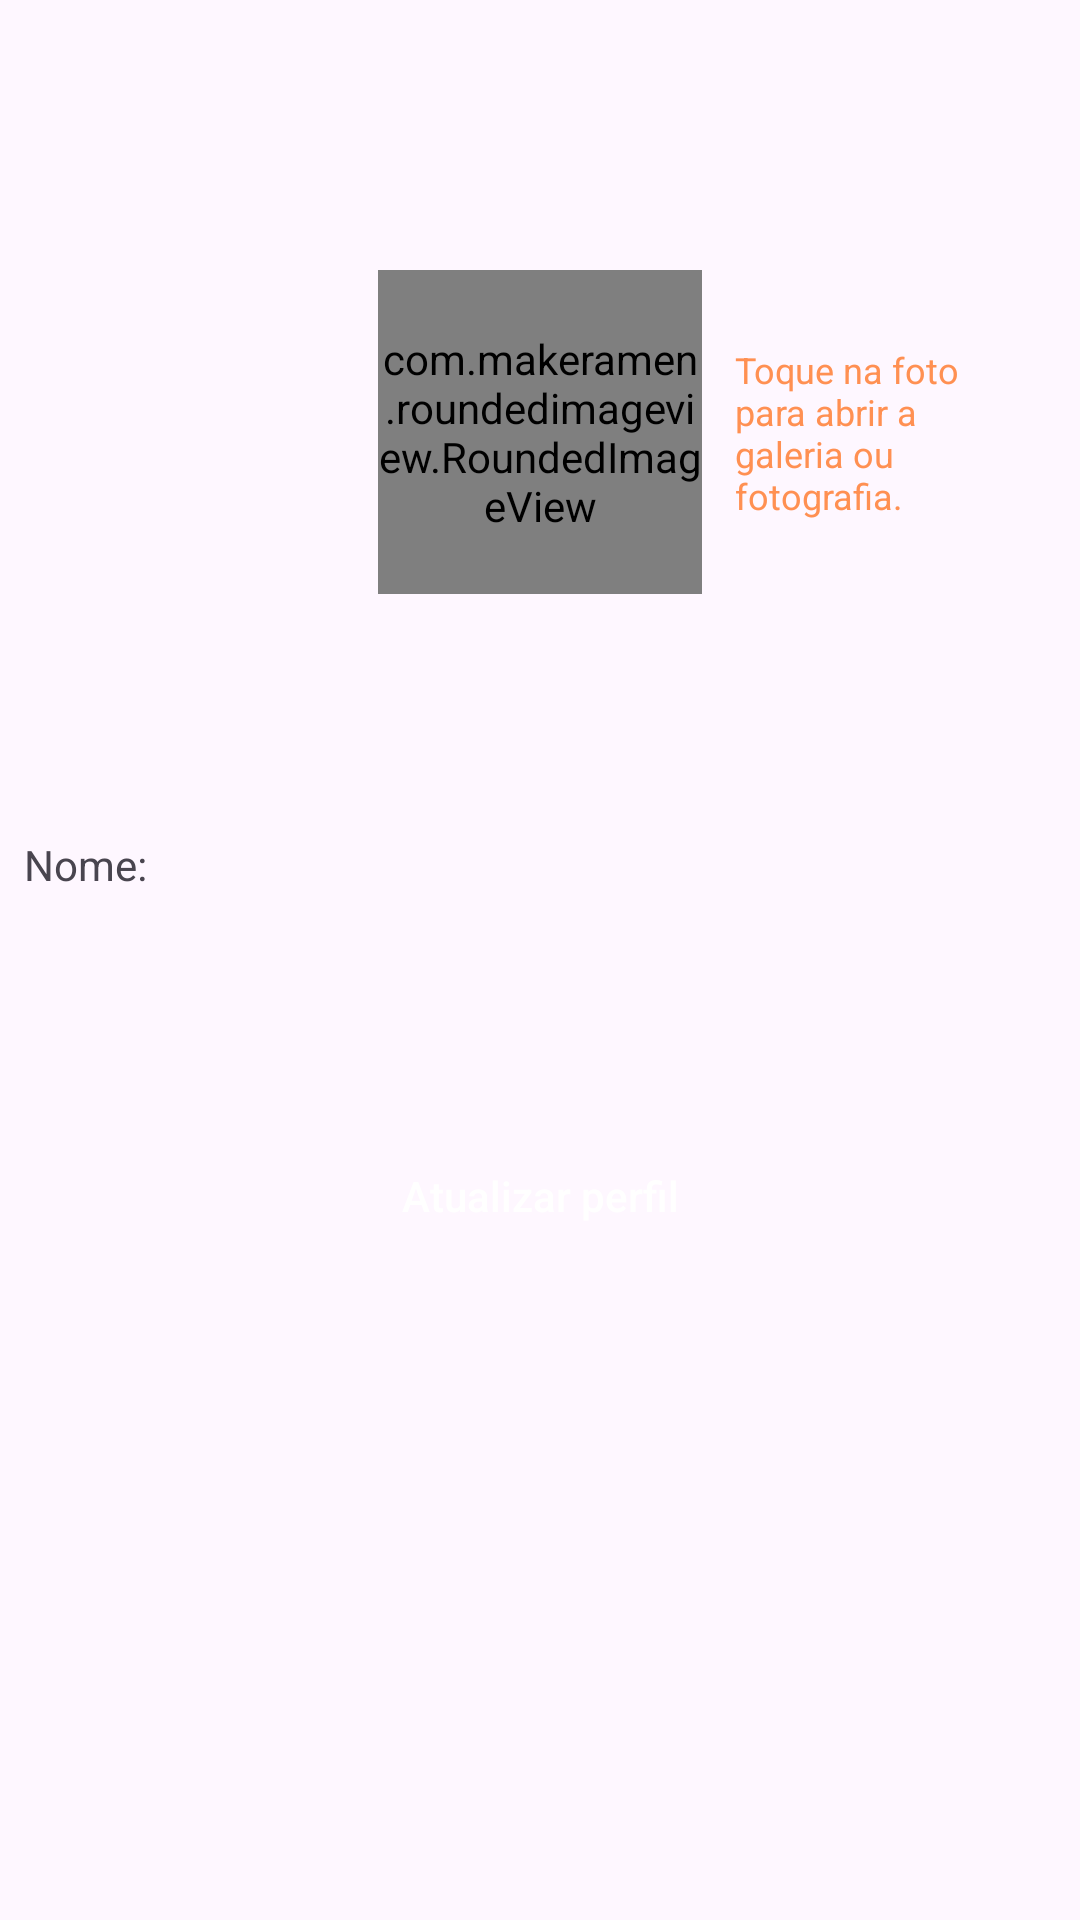

Here is an Android app screen rendered from its layout file. Give the layout XML and the strings, colors and styles it references.
<!-- AndroidManifest.xml: application theme ThemeECommerce.NoActionBar -->
<!-- res/layout/content_config_profile.xml -->
<?xml version="1.0" encoding="utf-8"?>
<androidx.constraintlayout.widget.ConstraintLayout xmlns:android="http://schemas.android.com/apk/res/android"
    xmlns:app="http://schemas.android.com/apk/res-auto"
    android:layout_width="match_parent"
    android:layout_height="match_parent">

    <include
        android:id="@+id/toolbarConfigProfile"
        layout="@layout/app_bar" />

    <com.makeramen.roundedimageview.RoundedImageView
        android:id="@+id/rivProfile"
        android:layout_width="108dp"
        android:layout_height="108dp"
        android:layout_marginTop="90dp"
        android:src="@drawable/profile_hint"
        app:layout_constraintEnd_toEndOf="parent"
        app:layout_constraintStart_toStartOf="parent"
        app:layout_constraintTop_toTopOf="parent"
        app:riv_border_color="@color/colorViewLine"
        android:scaleType="centerCrop"
        app:riv_oval="true"
        app:riv_tile_mode="clamp"
        app:riv_mutate_background="false"
        app:riv_border_width="1dp"
        app:riv_corner_radius="108dp" />

    <TextView
        android:id="@+id/tvPhotoInfo"
        style="@style/TextViewOrangeInfo"
        android:layout_width="90dp"
        android:layout_height="wrap_content"
        android:layout_marginStart="80dp"
        android:maxLines="10"
        android:text="@string/info_profile_photo"
        app:layout_constraintBottom_toBottomOf="@id/rivProfile"
        app:layout_constraintEnd_toEndOf="parent"
        app:layout_constraintStart_toStartOf="@id/rivProfile"
        app:layout_constraintTop_toTopOf="@id/rivProfile" />

    <TextView
        android:id="@+id/tvNameProfile"
        android:layout_width="wrap_content"
        android:layout_height="wrap_content"
        android:text="@string/name_label"
        app:layout_constraintBottom_toTopOf="@id/etNameProfile"
        app:layout_constraintStart_toStartOf="@id/etNameProfile" />

    <EditText
        android:id="@+id/etNameProfile"
        style="@style/EditTextFormField"
        android:layout_width="0dp"
        android:layout_height="wrap_content"
        android:layout_marginHorizontal="8dp"
        android:background="@drawable/bg_form_field"
        android:imeOptions="actionDone"
        android:inputType="textPersonName"
        app:layout_constraintBottom_toBottomOf="parent"
        app:layout_constraintEnd_toEndOf="parent"
        app:layout_constraintStart_toStartOf="parent"
        app:layout_constraintTop_toTopOf="parent" />

    <Button
        android:id="@+id/btSendProfile"
        style="@style/ButtonForm"
        android:layout_width="wrap_content"
        android:layout_height="wrap_content"
        android:layout_marginTop="32dp"
        android:text="@string/config_profile"
        app:layout_constraintEnd_toEndOf="parent"
        app:layout_constraintStart_toStartOf="parent"
        app:layout_constraintTop_toBottomOf="@id/etNameProfile" />

    <include
        android:id="@+id/proxyScreenConfigProfile"
        layout="@layout/proxy_screen" />

</androidx.constraintlayout.widget.ConstraintLayout>
<!-- res/layout/app_bar.xml (included above) -->
<?xml version="1.0" encoding="utf-8"?>
<com.google.android.material.appbar.AppBarLayout xmlns:android="http://schemas.android.com/apk/res/android"
    xmlns:app="http://schemas.android.com/apk/res-auto"
    android:layout_width="match_parent"
    android:layout_height="wrap_content"
    android:theme="@style/AppTheme.AppBarOverlay">

    <androidx.appcompat.widget.Toolbar
        android:id="@+id/toolbar"
        android:layout_width="match_parent"
        android:layout_height="?attr/actionBarSize"
        android:theme="@style/Toolbar"
        app:popupTheme="@style/AppTheme.PopupOverlay"
        app:titleTextAppearance="@style/TitleAppearance" />


</com.google.android.material.appbar.AppBarLayout>
<!-- res/layout/proxy_screen.xml (included above) -->
<?xml version="1.0" encoding="utf-8"?>
<FrameLayout xmlns:android="http://schemas.android.com/apk/res/android"
    xmlns:tools="http://schemas.android.com/tools"
    android:id="@+id/fl_proxy_container"
    android:layout_width="match_parent"
    android:layout_height="match_parent"
    android:visibility="gone"
    tools:visibility="visible"
    android:backgroundTint="@color/colorBackgroundProxy">

    <ProgressBar
        android:id="@+id/progressBar"
        style="@style/ProgressBarGreyProxy"
        android:layout_width="50dp"
        android:layout_height="50dp"
        android:layout_gravity="center" />

</FrameLayout>
<!-- resources referenced by this layout -->
<resources>
  <color name="colorBackgroundProxy">#55FFFFFF</color>
  <color name="colorViewLine">#DDDDDD</color>
  <string name="config_profile">Atualizar perfil</string>
  <string name="info_profile_photo">
          Toque na foto para abrir a galeria ou fotografia.
      </string>
  <string name="name_label">Nome:</string>
  <style name="AppTheme.AppBarOverlay" parent="ThemeOverlay.AppCompat.ActionBar" />
  <style name="AppTheme.PopupOverlay" parent="ThemeOverlay.AppCompat.Light" />
  <style name="ButtonForm">
          <item name="android:layout_width">wrap_content</item>
          <item name="android:layout_height">wrap_content</item>
          <item name="android:paddingLeft">38dp</item>
          <item name="android:paddingRight">38dp</item>
          <item name="android:layout_marginTop">12dp</item>
          <item name="android:background">@drawable/bt_nav_header_login_bg</item>
          <item name="android:textColor">@android:color/white</item>
          <item name="android:textAllCaps">false</item>
      </style>
  <style name="EditTextFormField">
          <item name="android:layout_width">300dp</item>
          <item name="android:layout_height">wrap_content</item>
          <item name="android:paddingTop">13dp</item>
          <item name="android:paddingBottom">13dp</item>
          <item name="android:paddingLeft">17dp</item>
          <item name="android:paddingRight">17dp</item>
          <item name="android:textSize">14sp</item>
          <item name="android:maxLines">1</item>
      </style>
  <style name="ProgressBarGreyProxy">
          <item name="colorAccent">@color/colorPrimaryDark</item>
      </style>
  <style name="TextViewOrangeInfo">
          <item name="android:layout_width">wrap_content</item>
          <item name="android:layout_height">wrap_content</item>
          <item name="android:paddingTop">2dp</item>
          <item name="android:paddingBottom">2dp</item>
          <item name="android:paddingLeft">7dp</item>
          <item name="android:paddingRight">7dp</item>
          <item name="android:layout_marginLeft">10dp</item>
          <item name="android:layout_marginStart">10dp</item>
          <item name="android:background">@drawable/bg_orange_info</item>
          <item name="android:textColor">@color/colorOrangeInfo</item>
          <item name="android:textSize">12sp</item>
          <item name="android:maxLines">1</item>
          <item name="android:ellipsize">end</item>
      </style>
  <style name="TitleAppearance" parent="@android:style/TextAppearance">
          <item name="android:fontFamily">@font/pathway_gothic_one</item>
          <item name="android:textSize">22sp</item>
          <item name="android:textStyle">bold</item>
          <item name="android:textColor">@color/colorText</item>
      </style>
  <style name="Toolbar" parent="ThemeOverlay.AppCompat.Dark.ActionBar">
  
          <item name="colorControlNormal">@color/colorText</item>
      </style>
  <style name="ThemeECommerce.NoActionBar">
          <item name="windowActionBar">false</item>
          <item name="windowNoTitle">true</item>
      </style>
  <color name="colorPrimaryDark">#C6C6C6</color>
  <color name="colorOrangeInfo">#FF9052</color>
  <color name="colorText">#666666</color>
</resources>
